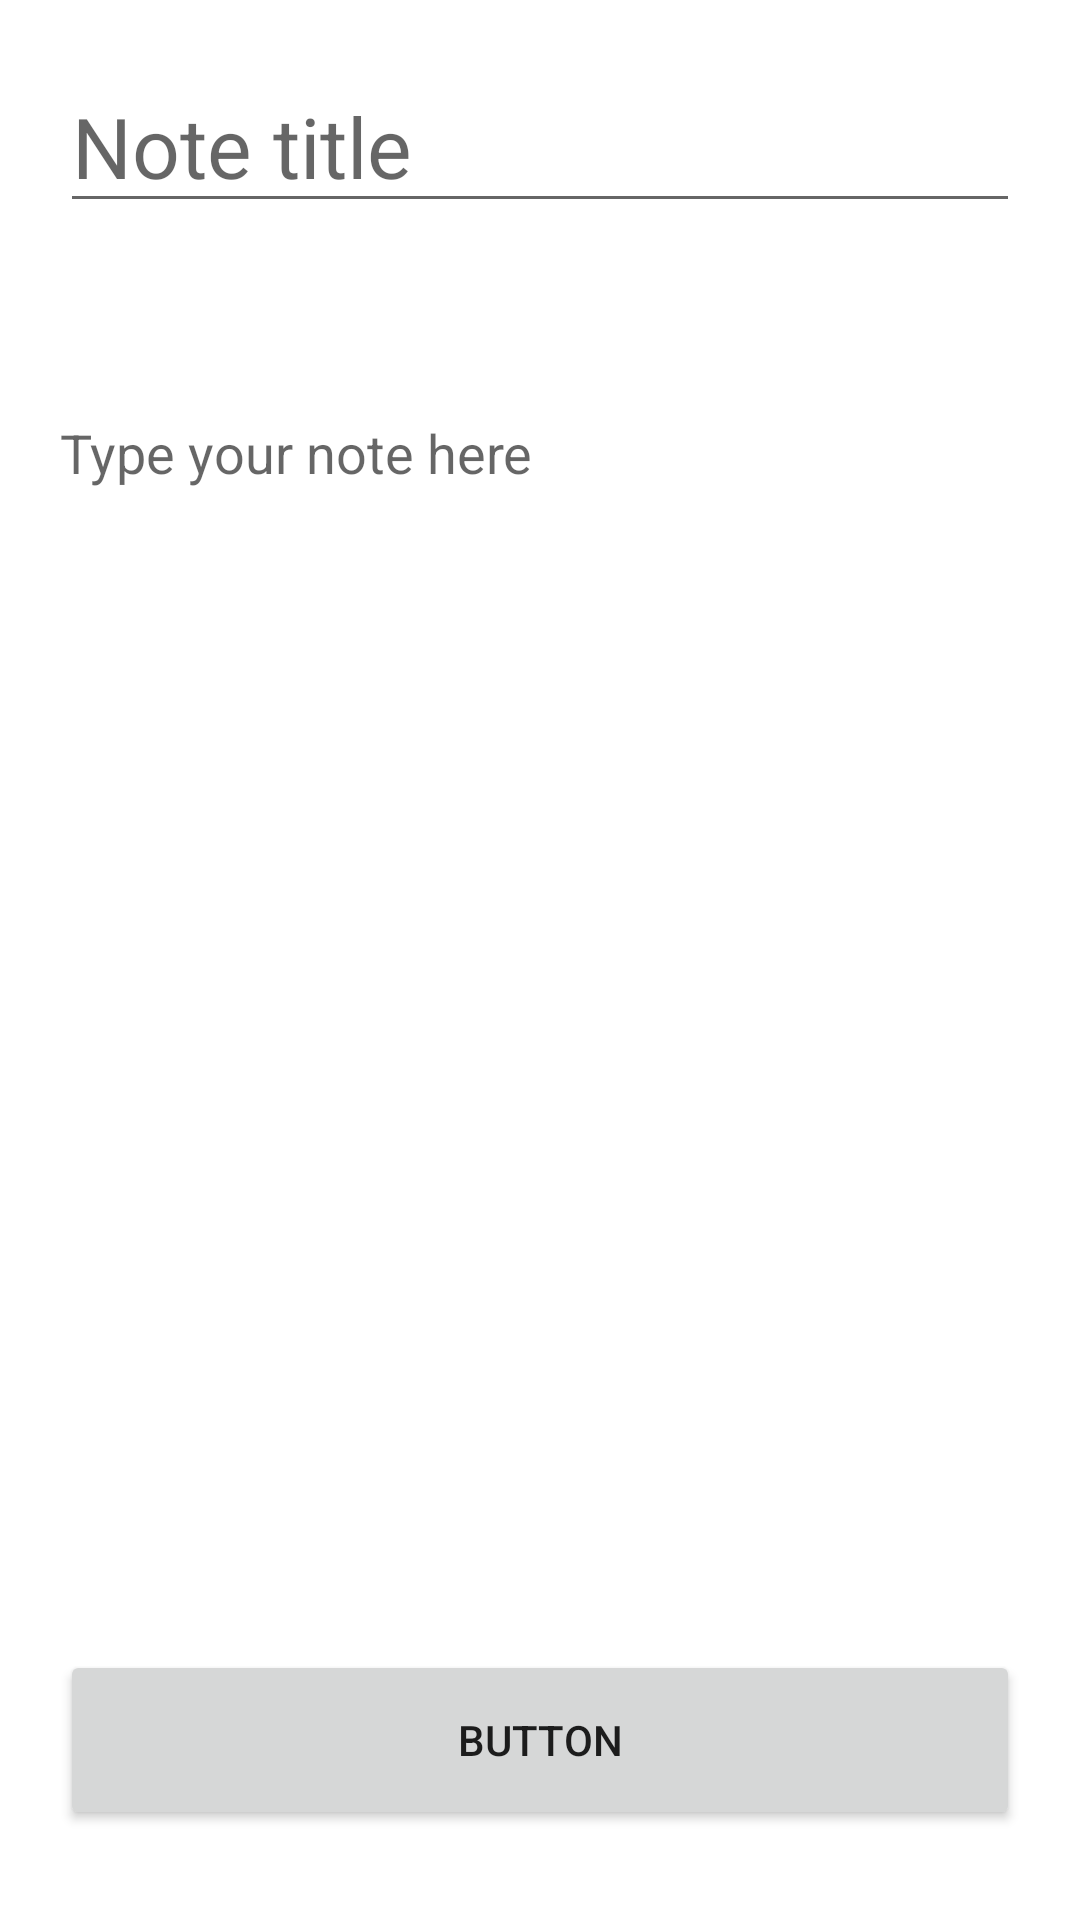

Layout XML and referenced resources for this Android screen:
<!-- AndroidManifest.xml: application theme Theme.NeptuneNotes -->
<!-- res/layout/activity_note.xml -->
<?xml version="1.0" encoding="utf-8"?>
<androidx.constraintlayout.widget.ConstraintLayout xmlns:android="http://schemas.android.com/apk/res/android"
    xmlns:app="http://schemas.android.com/apk/res-auto"
    xmlns:tools="http://schemas.android.com/tools"
    android:layout_width="match_parent"
    android:layout_height="match_parent"
    tools:context=".Note">

    <EditText
        android:id="@+id/noteTitle"
        android:layout_width="320dp"
        android:layout_height="wrap_content"
        android:layout_marginTop="20dp"
        android:ems="10"
        android:hint="@string/n_title_hint"
        android:inputType="textPersonName"
        android:textSize="28sp"
        app:layout_constraintEnd_toEndOf="parent"
        app:layout_constraintStart_toStartOf="parent"
        app:layout_constraintTop_toTopOf="parent" />

    <TextView
        android:id="@+id/noteDate"
        android:layout_width="wrap_content"
        android:layout_height="wrap_content"
        android:layout_marginTop="20dp"
        android:textSize="18sp"
        app:layout_constraintStart_toStartOf="@+id/noteTitle"
        app:layout_constraintTop_toBottomOf="@+id/noteTitle" />

    <EditText
        android:id="@+id/edtNoteTxt"
        android:layout_width="320dp"
        android:layout_height="480dp"
        android:layout_marginTop="20dp"
        android:ellipsize="end"
        android:ems="10"
        android:freezesText="true"
        android:background="@null"
        android:gravity="top|left"
        android:hint="@string/note_txt_hint"
        android:imeOptions="actionNext"
        android:inputType="textMultiLine"
        android:lines="2"
        android:maxLength="100"
        android:nextFocusDown="@null"
        android:selectAllOnFocus="true"
        android:textColor="@android:color/black"
        app:layout_constraintEnd_toEndOf="parent"
        app:layout_constraintStart_toStartOf="parent"
        app:layout_constraintTop_toBottomOf="@+id/noteDate" />

    <Button
        android:id="@+id/makeN"
        android:layout_width="320dp"
        android:layout_height="60dp"
        android:layout_marginBottom="30dp"
        android:text="Button"
        app:layout_constraintBottom_toBottomOf="parent"
        app:layout_constraintEnd_toEndOf="parent"
        app:layout_constraintStart_toStartOf="parent" />
</androidx.constraintlayout.widget.ConstraintLayout>
<!-- resources referenced by this layout -->
<resources>
  <string name="n_title_hint">Note title</string>
  <string name="note_txt_hint">Type your note here</string>
  <style name="Theme.NeptuneNotes" parent="Theme.MaterialComponents.DayNight.NoActionBar">
          
          <item name="colorPrimary">@color/neptune_blue_216</item>
          <item name="colorPrimaryVariant">@color/neptune_blue_150</item>
          <item name="colorOnPrimary">@color/white</item>
          
          <item name="colorSecondary">@color/teal_200</item>
          <item name="colorSecondaryVariant">@color/teal_700</item>
          <item name="colorOnSecondary">@color/black</item>
  
  
          
          <item name="android:statusBarColor" tools:targetApi="l">?attr/colorPrimaryVariant</item>
          
      </style>
  <color name="neptune_blue_216">#3b65d8</color>
  <color name="neptune_blue_150">#144496</color>
  <color name="white">#FFFFFFFF</color>
  <color name="teal_200">#FF03DAC5</color>
  <color name="teal_700">#FF018786</color>
  <color name="black">#FF000000</color>
</resources>
